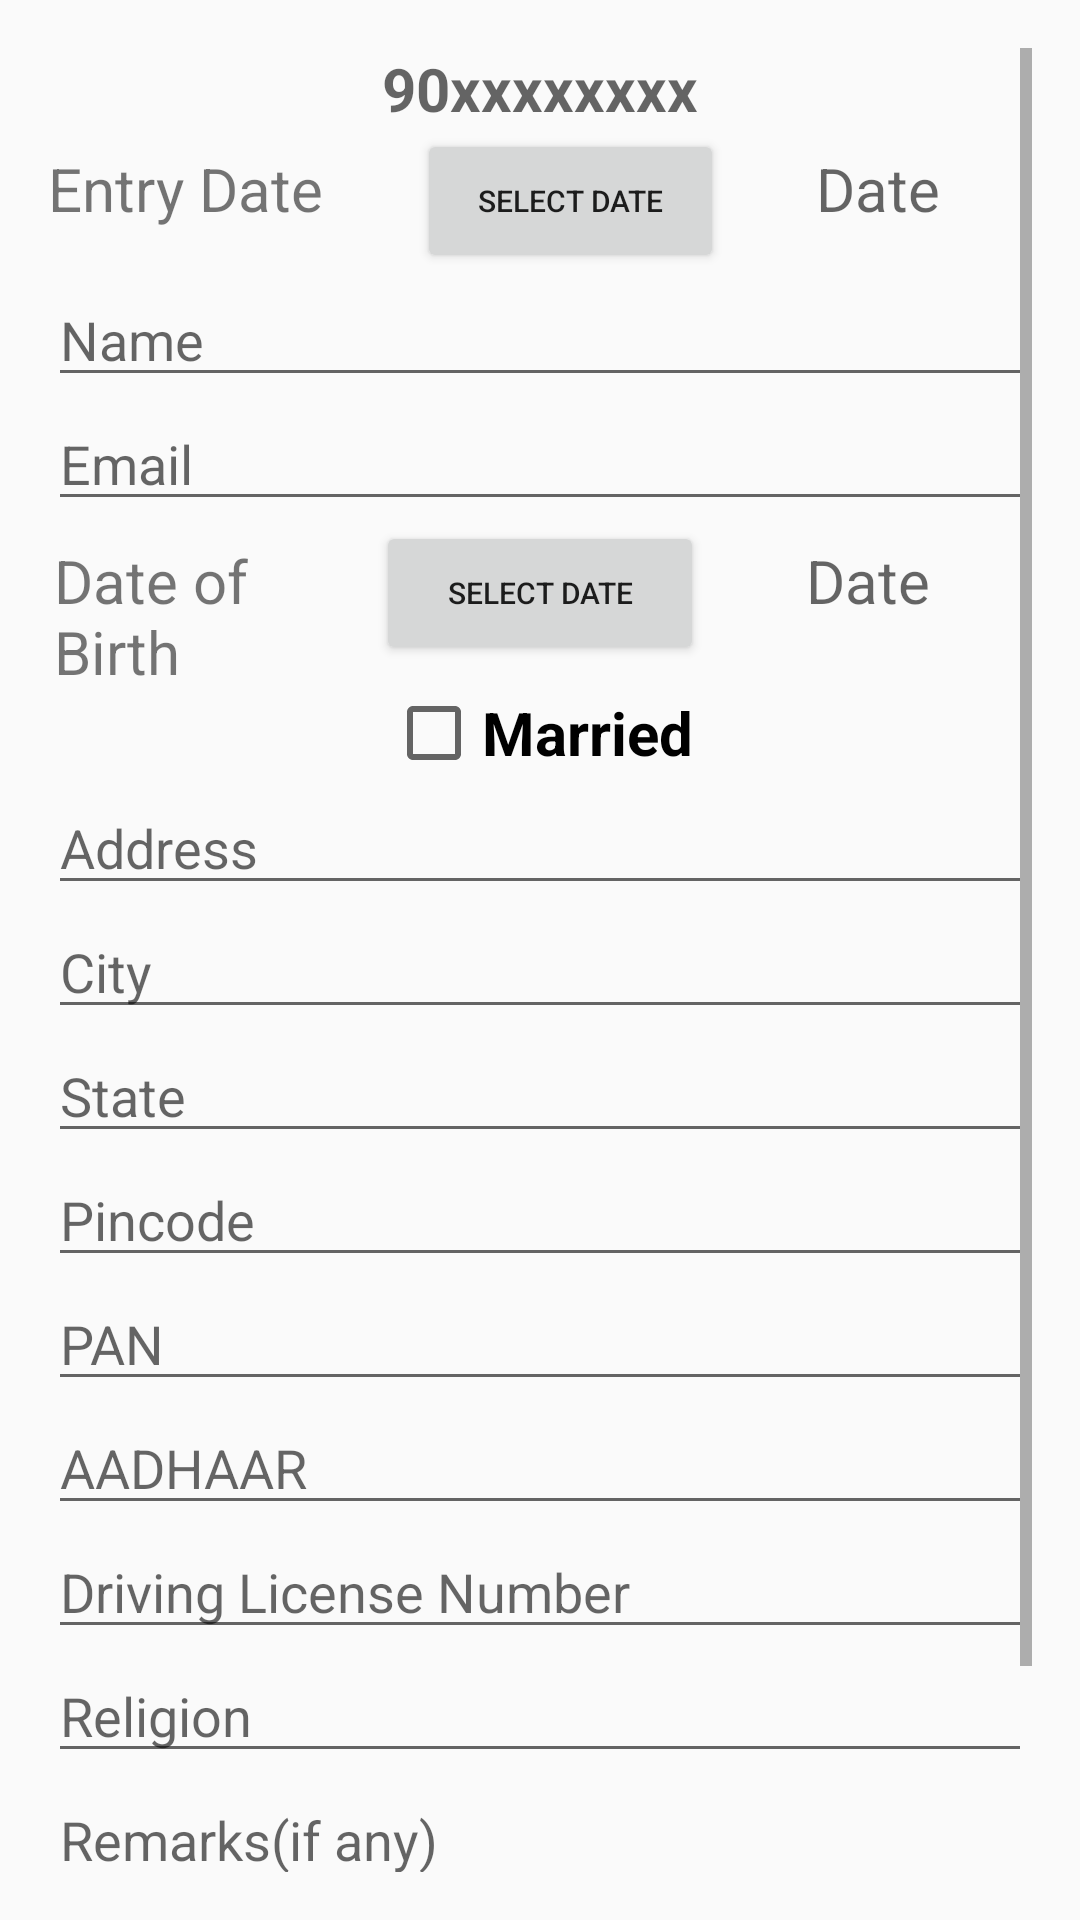

Android layout source for this screen:
<!-- AndroidManifest.xml: application theme AppTheme -->
<!-- res/layout/activity_enter_customer_details.xml -->
<?xml version="1.0" encoding="utf-8"?>
<ScrollView xmlns:android="http://schemas.android.com/apk/res/android"
    xmlns:app="http://schemas.android.com/apk/res-auto"
    xmlns:tools="http://schemas.android.com/tools"
    android:layout_width="match_parent"
    android:layout_height="match_parent"
    android:padding="16dp"

    tools:context="com.devwellupsolution.dev_cms.Activity.EnterCustomerDetailsActivity">

    <LinearLayout
        android:orientation="vertical"
        android:layout_width="match_parent"
        android:layout_height="match_parent">

        <TextView
            android:id="@+id/tv_PhoneNumber_EnterCustomerDetailsActivity"
            style="@style/TextView"
            android:hint="90xxxxxxxx"/>

        <LinearLayout
            android:layout_width="match_parent"
            android:layout_height="wrap_content"
            android:orientation="horizontal">

            <TextView
                style="@style/TextViewWidth0dp"
                android:layout_weight="1.2"
                android:text="Entry Date" />

            <Button
                android:id="@+id/btn_JoinDate_EnterCustomerDetailsActivity"
                android:layout_width="0dp"
                android:layout_height="wrap_content"
                android:layout_weight="1"
                android:onClick="setDate"
                android:text="Select Date"
                android:textSize="10sp" />

            <TextView
                android:id="@+id/tv_JoiningDate_EnterCustomerDetailsActivity"
                style="@style/TextViewWidth0dp"
                android:gravity="center_horizontal"
                android:hint="Date" />

        </LinearLayout>

        <EditText
            android:id="@+id/et_Name_EnterCustomerDetailsActivity"
            android:layout_width="match_parent"
            android:layout_height="wrap_content"
            android:inputType="textCapWords"
            android:hint="Name"/>

        <EditText
            android:id="@+id/et_EmailAddress_EnterCustomerDetailsActivity"
            android:layout_width="match_parent"
            android:layout_height="wrap_content"
            android:hint="Email"/>

        <LinearLayout
            android:layout_width="match_parent"
            android:layout_height="wrap_content"
            android:orientation="horizontal">

            <TextView
                style="@style/TextViewWidth0dp"
                android:padding="2dp"
                android:layout_weight="1"
                android:text="Date of Birth" />

            <Button
                android:id="@+id/btn_DOB_EnterCustomerDetailsActivity"
                android:onClick="setDate"
                android:layout_width="0dp"
                android:layout_height="wrap_content"
                android:layout_weight="1"
                android:text="Select Date"
                android:textSize="10sp" />

            <TextView
                android:id="@+id/tv_DOB_EnterCustomerDetailsActivity"
                style="@style/TextViewWidth0dp"
                android:gravity="center_horizontal"
                android:hint="Date" />

        </LinearLayout>

        <CheckBox
            android:id="@+id/cb_IsMarried_EnterCustomerDetailsActivity"
            android:layout_width="wrap_content"
            android:layout_height="wrap_content"
            android:layout_gravity="center_horizontal"
            android:textStyle="bold"
            android:textColor="@color/dark_blue"
            android:textSize="20sp"
            android:text="Married"/>

        <LinearLayout
            android:id="@+id/ll_Anniversary_EnterCustomerDetailsActivity"
            android:visibility="gone"
            android:layout_width="match_parent"
            android:layout_height="wrap_content"
            android:orientation="horizontal">

            <TextView
                style="@style/TextViewWidth0dp"
                android:padding="2dp"
                android:layout_weight="1"
                android:text="Anniversary" />

            <Button
                android:id="@+id/btn_Anniversary_EnterCustomerDetailsActivity"
                android:onClick="setDate"
                android:layout_width="0dp"
                android:layout_height="wrap_content"
                android:layout_weight="1"
                android:text="Select Date"
                android:textSize="10sp" />

            <TextView
                android:id="@+id/tv_AnniversaryDate_EnterCustomerDetailsActivity"
                style="@style/TextViewWidth0dp"
                android:gravity="center_horizontal"
                android:hint="Date" />

        </LinearLayout>

        <EditText
            android:id="@+id/et_Address_EnterCustomerDetailsActivity"
            android:layout_width="match_parent"
            android:layout_height="wrap_content"
            android:gravity="top|left"
            android:hint="Address"
            android:inputType="textCapSentences"
            android:lines="4"
            android:maxLines="4"
            android:minLines="2" />

        <EditText
            android:id="@+id/et_City_EnterCustomerDetailsActivity"
            android:layout_width="match_parent"
            android:layout_height="wrap_content"
            android:layout_gravity="center_horizontal"
            android:hint="City"
            android:inputType="textCapCharacters"
            />

        <EditText
            android:id="@+id/et_State_EnterCustomerDetailsActivity"
            android:layout_width="match_parent"
            android:layout_height="wrap_content"
            android:hint="State"
            android:inputType="textCapCharacters"/>

        <EditText
            android:id="@+id/et_Pincode_EnterCustomerDetailsActivity"
            android:layout_width="match_parent"
            android:layout_height="wrap_content"
            android:hint="Pincode"
            android:inputType="number"/>

        <EditText
            android:id="@+id/et_PAN_EnterCustomerDetailsActivity"
            android:layout_width="match_parent"
            android:layout_height="wrap_content"
            android:hint="PAN"
            android:inputType="textCapCharacters"/>

        <EditText
            android:id="@+id/et_AADHAAR_EnterCustomerDetailsActivity"
            android:layout_width="match_parent"
            android:layout_height="wrap_content"
            android:hint="AADHAAR"
            android:inputType="textCapCharacters"/>

        <EditText
            android:id="@+id/et_License_EnterCustomerDetailsActivity"
            android:layout_width="match_parent"
            android:layout_height="wrap_content"
            android:hint="Driving License Number"
            android:inputType="textCapCharacters"/>

        <EditText
            android:id="@+id/et_Religion_EnterCustomerDetailsActivity"
            android:layout_width="match_parent"
            android:layout_height="wrap_content"
            android:hint="Religion"
            android:inputType="textCapCharacters"/>

        <EditText
            android:id="@+id/et_Remarks_EnterCustomerDetailsActivity"
            android:layout_width="match_parent"
            android:layout_height="wrap_content"
            android:gravity="top|left"
            android:hint="Remarks(if any)"
            android:lines="4"
            android:maxLines="4"
            android:minLines="2" />

        <Button
            style="@style/Button"
            android:onClick="onUpload"
            android:text="Add customer"/>

    </LinearLayout>



</ScrollView>
<!-- resources referenced by this layout -->
<resources>
  <style name="Button">
          <item name="android:textColor">@color/white</item>
          <item name="android:background">@drawable/green_button</item>
          <item name="android:layout_width">match_parent</item>
          <item name="android:layout_height">wrap_content</item>
          <item name="android:textSize">30sp</item>
          <item name="android:layout_margin">10dp</item>
      </style>
  <style name="TextView">
          <item name="android:layout_width">wrap_content</item>
          <item name="android:layout_height">wrap_content</item>
          <item name="android:layout_gravity">center_horizontal</item>
          <item name="android:textColor">@color/darker_blue</item>
          <item name="android:textSize">20sp</item>
          <item name="android:textStyle">bold</item>
      </style>
  <style name="TextViewWidth0dp">
          <item name="android:layout_weight">1</item>
          <item name="android:textSize">20sp</item>
          <item name="android:layout_width">0dp</item>
          <item name="android:layout_height">wrap_content</item>
          <item name="android:textColor">@color/darker_blue</item>
      </style>
  <style name="AppTheme" parent="Theme.AppCompat.Light.DarkActionBar">
          
          <item name="colorPrimary">@color/colorPrimary</item>
          <item name="colorPrimaryDark">@color/colorPrimaryDark</item>
          <item name="colorAccent">@color/colorAccent</item>
      </style>
  <!-- not gathered from this repository: default colours our renderer supplied (Android Studio template values) -->
  <color name="white">#FFFFFFFF</color>
  <color name="colorPrimary">#FF6200EE</color>
  <color name="colorPrimaryDark">#FF3700B3</color>
  <color name="colorAccent">#FF03DAC5</color>
</resources>
